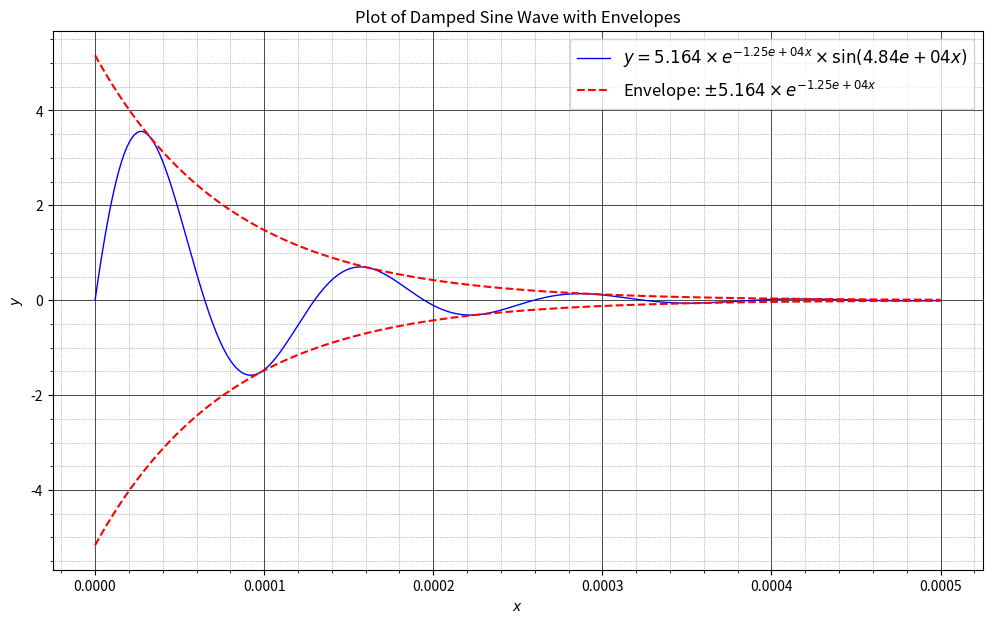

Source code (Python):
import numpy as np
import matplotlib.pyplot as plt

# --- 你提供的 ABC 值 ---
A = 5.164
B = -12500
C = 48412
# ----------------------

# --- 关键调整 ---
# 因为 B 和 C 都非常大，我们需要一个非常小的 x 范围 和 更多的点 来观察图像
# 
# 衰减分析：exp(-12500 * x) 在 x=0.001 时 约等于 3.7e-6 (几乎为0)
# 周期分析：sin(48412 * x) 的周期 T = 2*pi / 48412 ≈ 0.00013
#
# 所以我们选择一个能看到几个周期的范围，例如 0 到 0.0005
x_end = 0.0005 
num_points = 2000 # 需要足够多的点来捕捉高速振荡
# ----------------------

x = np.linspace(0, x_end, num_points)

# 计算 y 值 (原始函数)
y = A * np.exp(B * x) * np.sin(C * x)

# --- 计算包络线的值 ---
envelope_positive = A * np.exp(B * x)
envelope_negative = -A * np.exp(B * x)
# ----------------------

# --- 绘图代码 ---
plt.figure(figsize=(12, 7)) # 设置图像大小

# 绘制原始函数曲线
# 使用 f-string 和 LaTeX 语法 (r'$...$') 来自动生成图例
# 为了防止图例过长，我们对 B 和 C 使用科学计数法 (:.2e)
label_str_main = f'$y = {A} \\times e^{{{B:.2e}x}} \\times \\sin({C:.2e}x)$'
plt.plot(x, y, label=label_str_main, color='blue', linewidth=1) # 蓝色细线

# 绘制包络线
# 我们使用红色虚线 ('r--') 来表示包络线
label_str_envelope = f'Envelope: $\\pm {A} \\times e^{{{B:.2e}x}}$'
plt.plot(x, envelope_positive, 'r--', label=label_str_envelope, linewidth=1.5) # 正包络线
plt.plot(x, envelope_negative, 'r--', linewidth=1.5) # 负包络线 (不需要再次添加label，它会共用上面的label)

# 2. 调用 plt.legend() 来显示图例
plt.legend(fontsize='large', loc='upper right') # 'large' 可以让字体更清晰, loc='upper right' 放在右上角

# 添加标题和标签
plt.title('Plot of Damped Sine Wave with Envelopes')
plt.xlabel('$x$')
plt.ylabel('$y$')

# 添加网格
plt.grid(True)
plt.minorticks_on() # 显示次级刻度线
plt.grid(which='major', linestyle='-', linewidth='0.5', color='black') # 主刻度线
plt.grid(which='minor', linestyle=':', linewidth='0.5', color='gray')  # 次刻度线

# 调整 y 轴范围，使其稍微超出包络线，看起来更美观
plt.ylim(min(envelope_negative) * 1.1, max(envelope_positive) * 1.1)


# 保存图像
plt.savefig('my_plot_with_envelopes.png', dpi=300) # dpi=300 提高保存图像的清晰度

# 在本地运行时, 取消下面这行的注释来显示图像
plt.show()